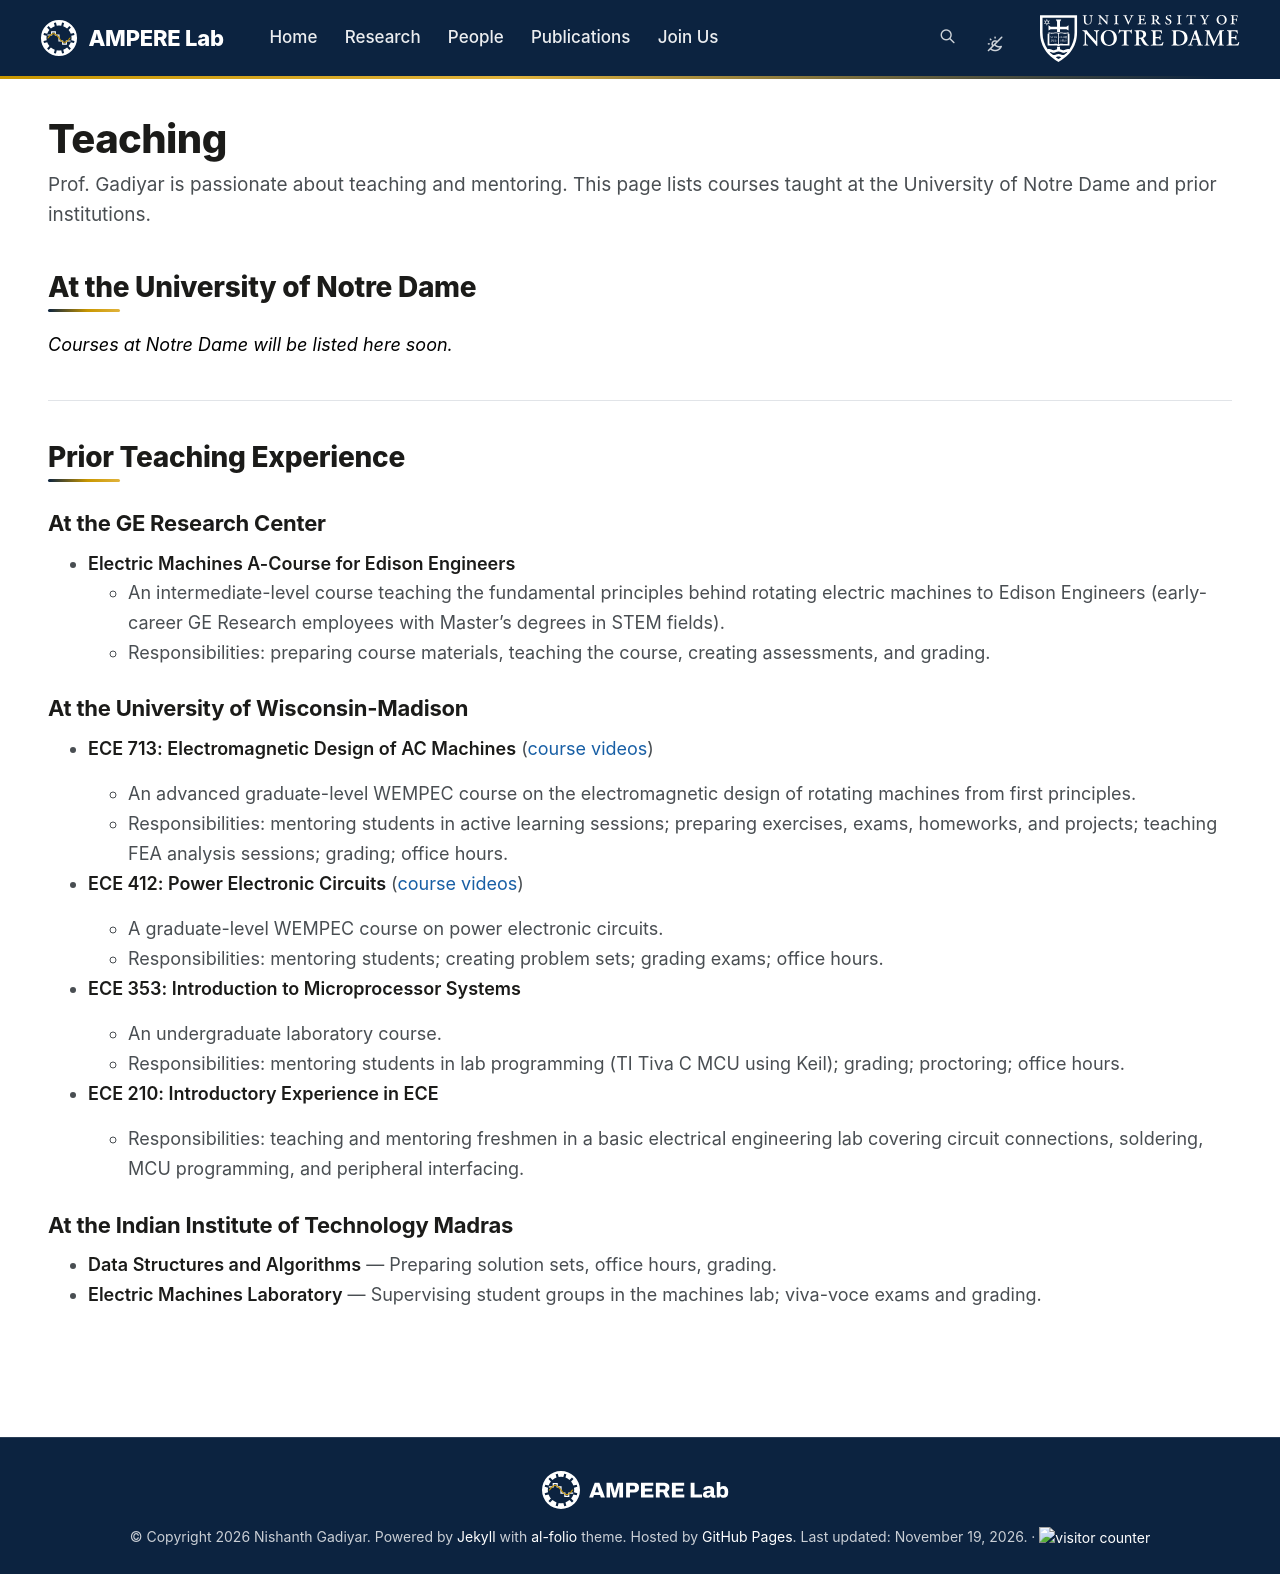

repository: AMPERe-Lab/ampere-lab.github.io · page: teaching/index.html · generator: jekyll

---
layout: ampere-page
permalink: /teaching/
title: Teaching
description: Prof. Gadiyar is passionate about teaching and mentoring. This page lists courses taught at the University of Notre Dame and prior institutions.
nav: false
nav_order: 7
---

## At the University of Notre Dame

_Courses at Notre Dame will be listed here soon._

---

## Prior Teaching Experience

### At the GE Research Center

- **Electric Machines A-Course for Edison Engineers**
  - An intermediate-level course teaching the fundamental principles behind rotating electric machines to Edison Engineers (early-career GE Research employees with Master's degrees in STEM fields).
  - Responsibilities: preparing course materials, teaching the course, creating assessments, and grading.

### At the University of Wisconsin-Madison

- **ECE 713: Electromagnetic Design of AC Machines** ([course videos](https://www.youtube.com/watch?v=ooBoTrONwCE&list=PLOsHXWYsyqDUraHJP_uUDSjMLPFoJtz4q))

  - An advanced graduate-level WEMPEC course on the electromagnetic design of rotating machines from first principles.
  - Responsibilities: mentoring students in active learning sessions; preparing exercises, exams, homeworks, and projects; teaching FEA analysis sessions; grading; office hours.

- **ECE 412: Power Electronic Circuits** ([course videos](https://www.youtube.com/watch?v=ovhbvj1-Tw0&list=PLOsHXWYsyqDV_Ig93h55ZLheLviofCyw4))

  - A graduate-level WEMPEC course on power electronic circuits.
  - Responsibilities: mentoring students; creating problem sets; grading exams; office hours.

- **ECE 353: Introduction to Microprocessor Systems**

  - An undergraduate laboratory course.
  - Responsibilities: mentoring students in lab programming (TI Tiva C MCU using Keil); grading; proctoring; office hours.

- **ECE 210: Introductory Experience in ECE**
  - Responsibilities: teaching and mentoring freshmen in a basic electrical engineering lab covering circuit connections, soldering, MCU programming, and peripheral interfacing.

### At the Indian Institute of Technology Madras

- **Data Structures and Algorithms** — Preparing solution sets, office hours, grading.
- **Electric Machines Laboratory** — Supervising student groups in the machines lab; viva-voce exams and grading.
